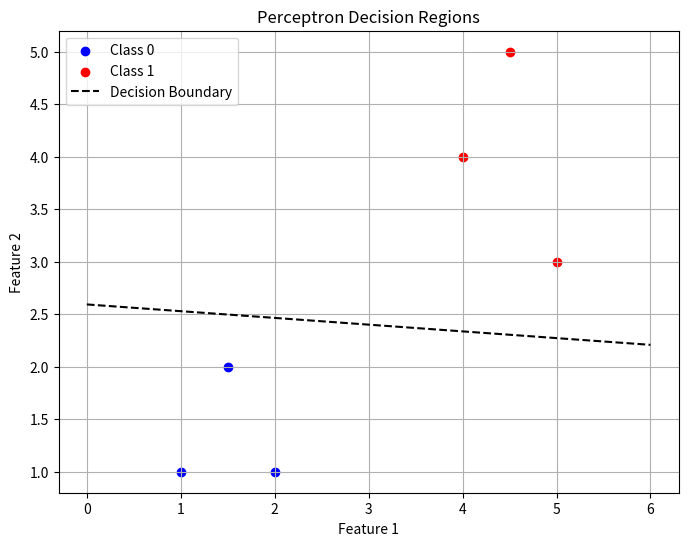

Generate this figure with matplotlib:
# -*- coding: utf-8 -*-
"""Untitled15.ipynb

Automatically generated by Colab.

Original file is located at
    https://colab.research.google.com/drive/1NzJIZoOGB9-NTSryXHCYVCnbprFHKj4c
"""

import numpy as np
import matplotlib.pyplot as plt

# Sample dataset (2D points)
# Class 0 (Blue)
X0 = np.array([[1, 1], [2, 1], [1.5, 2]])

# Class 1 (Red)
X1 = np.array([[4, 4], [5, 3], [4.5, 5]])

# Combine data
X = np.vstack((X0, X1))
y = np.array([0]*len(X0) + [1]*len(X1))

# Initialize weights and bias
w = np.random.rand(2)
b = np.random.rand()

# Learning rate
lr = 0.1

# Step activation
def step(z):
    return 1 if z >= 0 else 0

# Training
epochs = 20

for epoch in range(epochs):
    for i in range(len(X)):
        z = np.dot(w, X[i]) + b
        y_pred = step(z)
        error = y[i] - y_pred

        # Perceptron update rule
        w = w + lr * error * X[i]
        b = b + lr * error

# -----------------------------
# Plotting Decision Boundary
# -----------------------------

plt.figure(figsize=(8,6))

# Plot points
plt.scatter(X0[:,0], X0[:,1], color='blue', label='Class 0')
plt.scatter(X1[:,0], X1[:,1], color='red', label='Class 1')

# Decision boundary line
x_vals = np.linspace(0, 6, 100)

# Avoid division by zero
if w[1] != 0:
    y_vals = -(w[0]*x_vals + b) / w[1]
    plt.plot(x_vals, y_vals, 'k--', label='Decision Boundary')

# Labels
plt.xlabel("Feature 1")
plt.ylabel("Feature 2")
plt.title("Perceptron Decision Regions")
plt.legend()
plt.grid()

plt.show()
